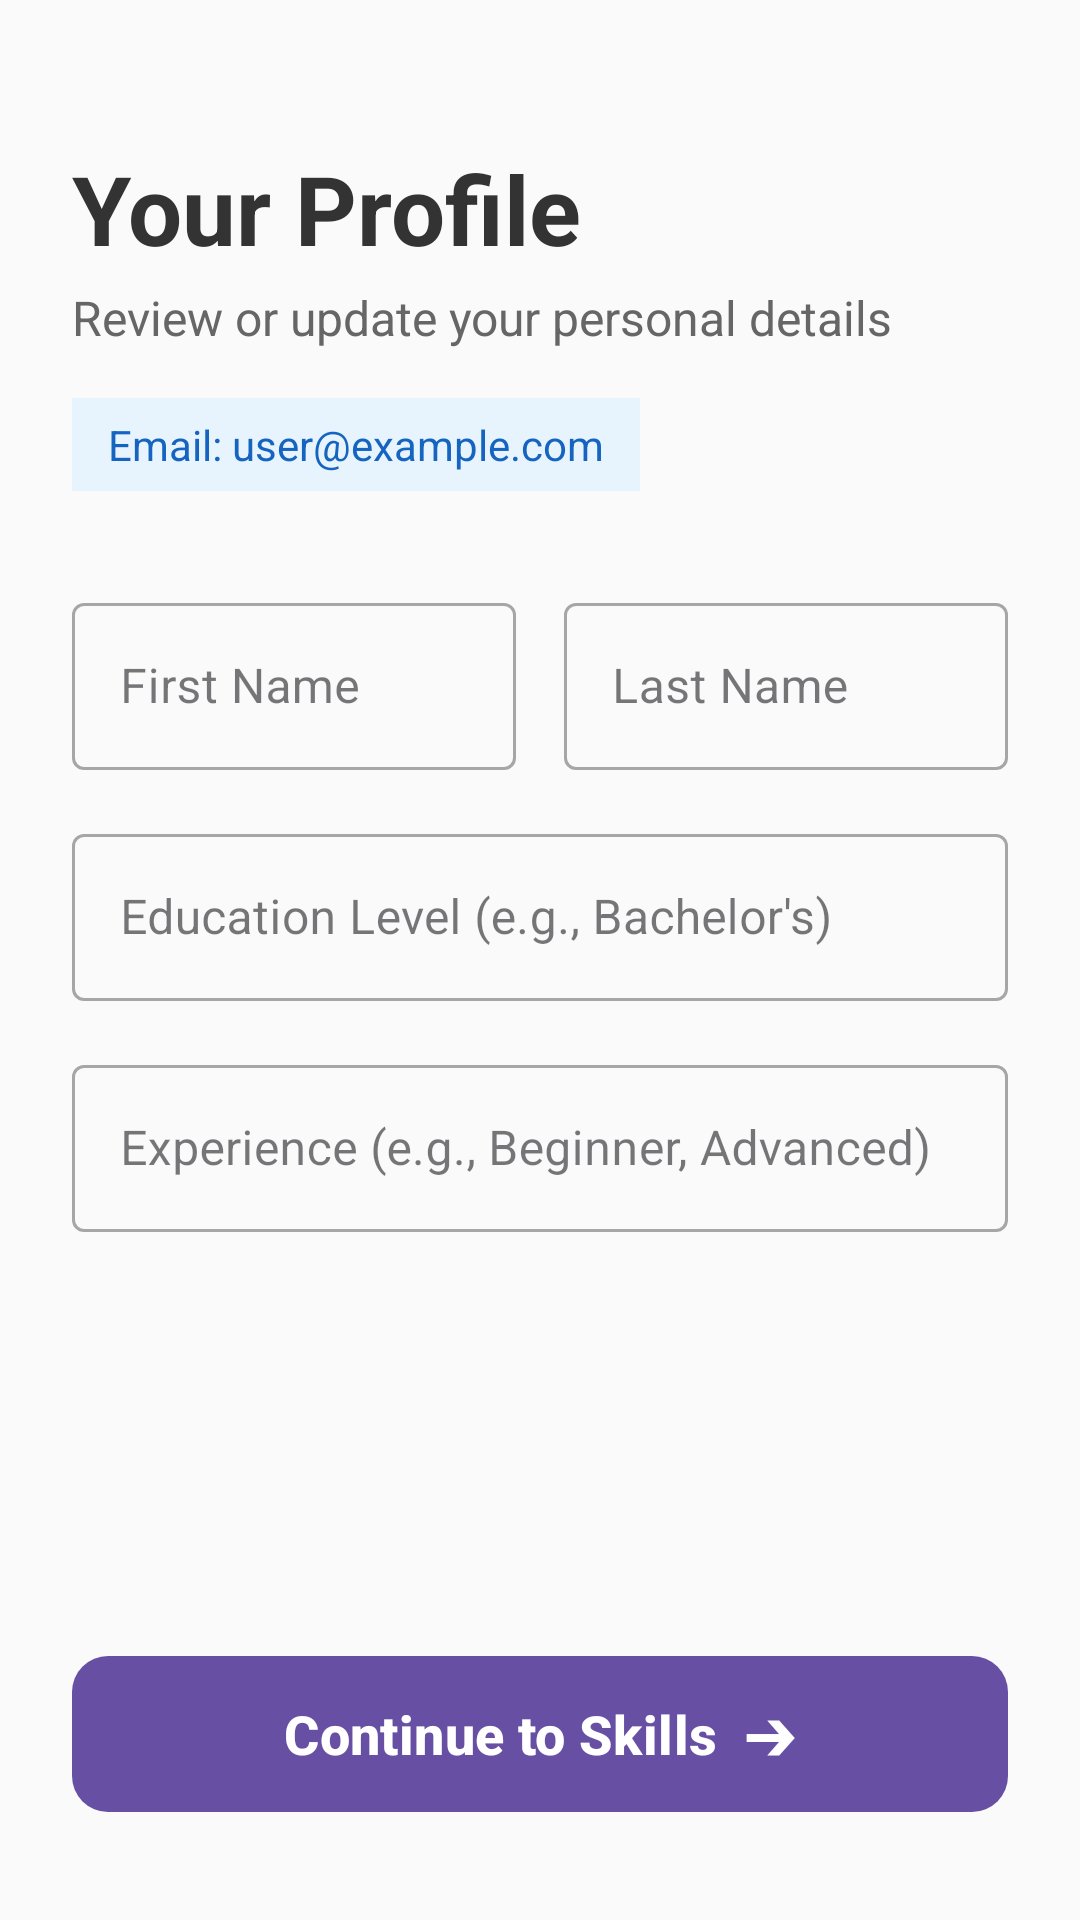

Android layout source for this screen:
<!-- AndroidManifest.xml: application theme Theme.Skill -->
<!-- res/layout/fragment_profile_form.xml -->
<?xml version="1.0" encoding="utf-8"?>
<ScrollView xmlns:android="http://schemas.android.com/apk/res/android"
    xmlns:app="http://schemas.android.com/apk/res-auto"
    android:layout_width="match_parent"
    android:layout_height="match_parent"
    android:background="#FAFAFA"
    android:fillViewport="true">

    <LinearLayout
        android:layout_width="match_parent"
        android:layout_height="wrap_content"
        android:orientation="vertical"
        android:padding="24dp">

        <TextView
            android:layout_width="match_parent"
            android:layout_height="wrap_content"
            android:layout_marginTop="24dp"
            android:text="Your Profile"
            android:textSize="32sp"
            android:textStyle="bold"
            android:textColor="#333333" />

        <TextView
            android:layout_width="match_parent"
            android:layout_height="wrap_content"
            android:text="Review or update your personal details"
            android:textSize="16sp"
            android:textColor="#666666"
            android:layout_marginBottom="16dp"
            android:layout_marginTop="4dp" />

        <TextView
            android:id="@+id/textViewEmail"
            android:layout_width="wrap_content"
            android:layout_height="wrap_content"
            android:text="Email: user@example.com"
            android:textSize="14sp"
            android:textColor="#1565C0"
            android:paddingHorizontal="12dp"
            android:paddingVertical="6dp"
            android:background="@color/e8f4fd"
            app:layout_constraintBottom_toBottomOf="parent"
            android:layout_marginBottom="32dp" />

        <LinearLayout
            android:layout_width="match_parent"
            android:layout_height="wrap_content"
            android:orientation="horizontal"
            android:baselineAligned="false"
            android:layout_marginBottom="16dp">

            <com.google.android.material.textfield.TextInputLayout
                style="@style/Widget.MaterialComponents.TextInputLayout.OutlinedBox"
                android:layout_width="0dp"
                android:layout_height="wrap_content"
                android:layout_weight="1"
                android:layout_marginEnd="8dp">

                <com.google.android.material.textfield.TextInputEditText
                    android:id="@+id/editTextFirstName"
                    android:layout_width="match_parent"
                    android:layout_height="wrap_content"
                    android:hint="First Name"
                    android:inputType="textPersonName" />
            </com.google.android.material.textfield.TextInputLayout>

            <com.google.android.material.textfield.TextInputLayout
                style="@style/Widget.MaterialComponents.TextInputLayout.OutlinedBox"
                android:layout_width="0dp"
                android:layout_height="wrap_content"
                android:layout_weight="1"
                android:layout_marginStart="8dp">

                <com.google.android.material.textfield.TextInputEditText
                    android:id="@+id/editTextLastName"
                    android:layout_width="match_parent"
                    android:layout_height="wrap_content"
                    android:hint="Last Name"
                    android:inputType="textPersonName" />
            </com.google.android.material.textfield.TextInputLayout>
        </LinearLayout>

        <com.google.android.material.textfield.TextInputLayout
            style="@style/Widget.MaterialComponents.TextInputLayout.OutlinedBox"
            android:layout_width="match_parent"
            android:layout_height="wrap_content"
            android:layout_marginBottom="16dp">

            <com.google.android.material.textfield.TextInputEditText
                android:id="@+id/editTextEducation"
                android:layout_width="match_parent"
                android:layout_height="wrap_content"
                android:hint="Education Level (e.g., Bachelor's)"
                android:inputType="text" />
        </com.google.android.material.textfield.TextInputLayout>

        <com.google.android.material.textfield.TextInputLayout
            style="@style/Widget.MaterialComponents.TextInputLayout.OutlinedBox"
            android:layout_width="match_parent"
            android:layout_height="wrap_content"
            android:layout_marginBottom="32dp">

            <com.google.android.material.textfield.TextInputEditText
                android:id="@+id/editTextExperience"
                android:layout_width="match_parent"
                android:layout_height="wrap_content"
                android:hint="Experience (e.g., Beginner, Advanced)"
                android:inputType="text" />
        </com.google.android.material.textfield.TextInputLayout>

        <Space
            android:layout_width="match_parent"
            android:layout_height="0dp"
            android:layout_weight="1" />

        <com.google.android.material.button.MaterialButton
            android:id="@+id/buttonContinue"
            android:layout_width="match_parent"
            android:layout_height="60dp"
            android:text="Continue to Skills  ➔"
            android:textSize="18sp"
            android:textStyle="bold"
            app:cornerRadius="12dp"
            android:layout_marginBottom="8dp" />

    </LinearLayout>
</ScrollView>
<!-- resources referenced by this layout -->
<resources>
  <color name="e8f4fd">#E8F4FD</color>
  <style name="Theme.Skill" parent="Base.Theme.Skill" />
  <style name="Base.Theme.Skill" parent="Theme.Material3.DayNight.NoActionBar">
          
          
      </style>
</resources>
